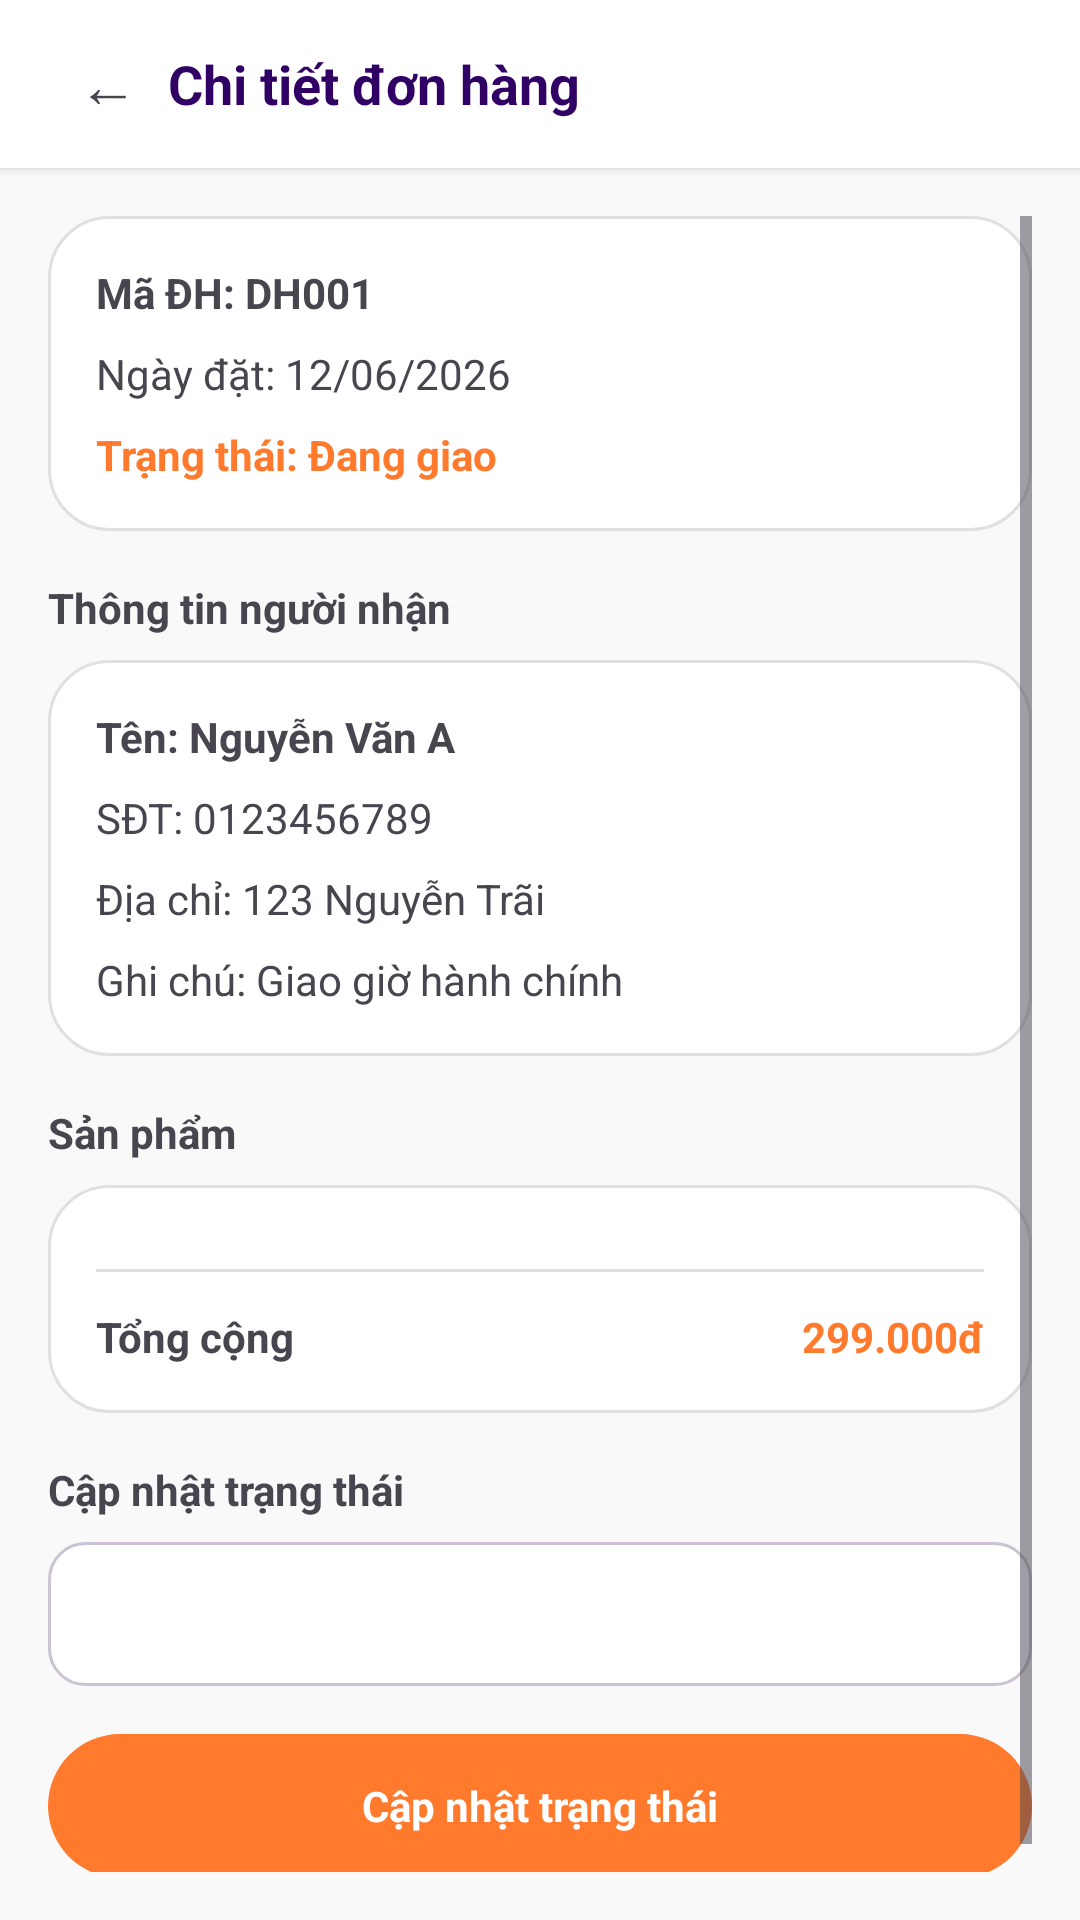

The Android layout XML behind this screen, and the referenced resources:
<!-- AndroidManifest.xml: application theme Theme.QuanLyCuaHangThoiTrang -->
<!-- res/layout/activity_admin_order_detail.xml -->
<?xml version="1.0" encoding="utf-8"?>
<LinearLayout xmlns:android="http://schemas.android.com/apk/res/android"
    android:layout_width="match_parent"
    android:layout_height="match_parent"
    android:background="@color/background_light"
    android:orientation="vertical">

    <LinearLayout
        android:layout_width="match_parent"
        android:layout_height="56dp"
        android:background="@color/surface_white"
        android:elevation="2dp"
        android:gravity="center_vertical"
        android:paddingHorizontal="16dp">
        <TextView
            android:id="@+id/btnBack"
            android:layout_width="40dp"
            android:layout_height="40dp"
            android:gravity="center"
            android:text="←"
            android:textSize="20sp" />
        <TextView
            android:layout_width="wrap_content"
            android:layout_height="wrap_content"
            android:text="Chi tiết đơn hàng"
            android:textColor="@color/primary_purple"
            android:textSize="18sp"
            android:textStyle="bold" />
    </LinearLayout>

    <ScrollView
        android:layout_width="match_parent"
        android:layout_height="match_parent"
        android:padding="16dp">
        <LinearLayout
            android:layout_width="match_parent"
            android:layout_height="wrap_content"
            android:orientation="vertical">

            <LinearLayout
                android:layout_width="match_parent"
                android:layout_height="wrap_content"
                android:background="@drawable/bg_card"
                android:padding="16dp"
                android:orientation="vertical"
                android:layout_marginBottom="16dp">
                <TextView android:id="@+id/tvOrderCode" android:text="Mã ĐH: DH001" android:textStyle="bold" android:layout_width="wrap_content" android:layout_height="wrap_content"/>
                <TextView android:id="@+id/tvOrderDate" android:text="Ngày đặt: 12/06/2026" android:layout_marginTop="8dp" android:layout_width="wrap_content" android:layout_height="wrap_content"/>
                <TextView android:id="@+id/tvOrderStatus" android:text="Trạng thái: Đang giao" android:textColor="@color/accent_orange" android:textStyle="bold" android:layout_marginTop="8dp" android:layout_width="wrap_content" android:layout_height="wrap_content"/>
            </LinearLayout>

            <TextView
                android:layout_width="wrap_content"
                android:layout_height="wrap_content"
                android:text="Thông tin người nhận"
                android:textStyle="bold"
                android:layout_marginBottom="8dp"/>

            <LinearLayout
                android:layout_width="match_parent"
                android:layout_height="wrap_content"
                android:background="@drawable/bg_card"
                android:padding="16dp"
                android:orientation="vertical"
                android:layout_marginBottom="16dp">
                <TextView android:id="@+id/tvReceiverName" android:text="Tên: Nguyễn Văn A" android:textStyle="bold" android:layout_width="wrap_content" android:layout_height="wrap_content"/>
                <TextView android:id="@+id/tvReceiverPhone" android:text="SĐT: 0123456789" android:layout_marginTop="8dp" android:layout_width="wrap_content" android:layout_height="wrap_content"/>
                <TextView android:id="@+id/tvReceiverAddress" android:text="Địa chỉ: 123 Nguyễn Trãi" android:layout_marginTop="8dp" android:layout_width="wrap_content" android:layout_height="wrap_content"/>
                <TextView android:id="@+id/tvOrderNote" android:text="Ghi chú: Giao giờ hành chính" android:layout_marginTop="8dp" android:layout_width="wrap_content" android:layout_height="wrap_content"/>
            </LinearLayout>

            <TextView
                android:layout_width="wrap_content"
                android:layout_height="wrap_content"
                android:text="Sản phẩm"
                android:textStyle="bold"
                android:layout_marginBottom="8dp"/>

            <LinearLayout
                android:layout_width="match_parent"
                android:layout_height="wrap_content"
                android:background="@drawable/bg_card"
                android:padding="16dp"
                android:orientation="vertical"
                android:layout_marginBottom="16dp">
                
                <LinearLayout 
                    android:id="@+id/llOrderItems"
                    android:orientation="vertical"
                    android:layout_width="match_parent" 
                    android:layout_height="wrap_content">
                    
                </LinearLayout>

                <View android:layout_width="match_parent" android:layout_height="1dp" android:background="@color/divider_gray" android:layout_marginVertical="12dp"/>

                <LinearLayout android:layout_width="match_parent" android:layout_height="wrap_content">
                    <TextView android:text="Tổng cộng" android:textStyle="bold" android:layout_weight="1" android:layout_width="0dp" android:layout_height="wrap_content"/>
                    <TextView android:id="@+id/tvOrderTotal" android:text="299.000đ" android:textStyle="bold" android:textColor="@color/accent_orange" android:layout_width="wrap_content" android:layout_height="wrap_content"/>
                </LinearLayout>
            </LinearLayout>

            <TextView
                android:layout_width="wrap_content"
                android:layout_height="wrap_content"
                android:text="Cập nhật trạng thái"
                android:textStyle="bold"
                android:layout_marginBottom="8dp"/>

            <Spinner
                android:id="@+id/spinnerStatus"
                android:layout_width="match_parent"
                android:layout_height="48dp"
                android:background="@drawable/bg_input"
                android:layout_marginBottom="16dp"/>

            <TextView
                android:id="@+id/btnUpdateStatus"
                android:layout_width="match_parent"
                android:layout_height="48dp"
                android:background="@drawable/bg_button_orange"
                android:gravity="center"
                android:text="Cập nhật trạng thái"
                android:textColor="@color/white"
                android:textStyle="bold"
                android:layout_marginBottom="24dp"/>

        </LinearLayout>
    </ScrollView>
</LinearLayout>
<!-- resources referenced by this layout -->
<resources>
  <color name="accent_orange">#FF7A2D</color>
  <color name="background_light">#F9F9F9</color>
  <color name="divider_gray">#E0E0E0</color>
  <color name="primary_purple">#310065</color>
  <color name="surface_white">#FFFFFF</color>
  <color name="white">#FFFFFFFF</color>
  <!-- drawable bg_button_orange (drawable) -->
  <?xml version="1.0" encoding="utf-8"?>
  <shape xmlns:android="http://schemas.android.com/apk/res/android"
      android:shape="rectangle">
      <solid android:color="@color/accent_orange" />
      <corners android:radius="24dp" />
  </shape>
  <!-- drawable bg_card (drawable) -->
  <?xml version="1.0" encoding="utf-8"?>
  <shape xmlns:android="http://schemas.android.com/apk/res/android"
      android:shape="rectangle">
      <solid android:color="@color/surface_white" />
      <corners android:radius="20dp" />
      <stroke
          android:width="1dp"
          android:color="@color/divider_gray" />
  </shape>
  <!-- drawable bg_input (drawable) -->
  <?xml version="1.0" encoding="utf-8"?>
  <shape xmlns:android="http://schemas.android.com/apk/res/android"
      android:shape="rectangle">
      <solid android:color="@color/surface_white" />
      <corners android:radius="12dp" />
      <stroke
          android:width="1dp"
          android:color="@color/border_gray" />
  </shape>
  <style name="Theme.QuanLyCuaHangThoiTrang" parent="Base.Theme.QuanLyCuaHangThoiTrang" />
  <color name="border_gray">#CCC3D2</color>
  <style name="Base.Theme.QuanLyCuaHangThoiTrang" parent="Theme.Material3.Light.NoActionBar">
          <item name="colorPrimary">@color/primary_purple</item>
          <item name="colorPrimaryContainer">@color/primary_container</item>
          <item name="colorOnPrimary">@color/white</item>
          <item name="colorSecondary">@color/secondary</item>
          <item name="colorSecondaryContainer">@color/secondary_container</item>
          <item name="colorTertiary">@color/accent_orange</item>
          <item name="colorTertiaryContainer">@color/accent_orange_light</item>
          <item name="colorError">@color/error_red</item>
          <item name="colorErrorContainer">@color/error_container</item>
          <item name="colorSurface">@color/surface_white</item>
          <item name="colorSurfaceVariant">@color/surface_container_highest</item>
          <item name="colorOnSurface">@color/text_primary</item>
          <item name="colorOnSurfaceVariant">@color/text_secondary</item>
          <item name="colorOutline">@color/outline</item>
          <item name="colorOutlineVariant">@color/border_gray</item>
          <item name="android:colorBackground">@color/background_light</item>
          <item name="android:statusBarColor">@color/primary_dark</item>
          <item name="android:navigationBarColor">@color/surface_white</item>
      </style>
  <color name="primary_container">#4A148C</color>
  <color name="secondary">#4C56AF</color>
  <color name="secondary_container">#97A1FF</color>
  <color name="accent_orange_light">#FFDBCB</color>
  <color name="error_red">#BA1A1A</color>
  <color name="error_container">#FFDAD6</color>
  <color name="surface_container_highest">#E2E2E2</color>
  <color name="text_primary">#1A1C1C</color>
  <color name="text_secondary">#4A4451</color>
  <color name="outline">#7C7482</color>
  <color name="primary_dark">#14002F</color>
</resources>
